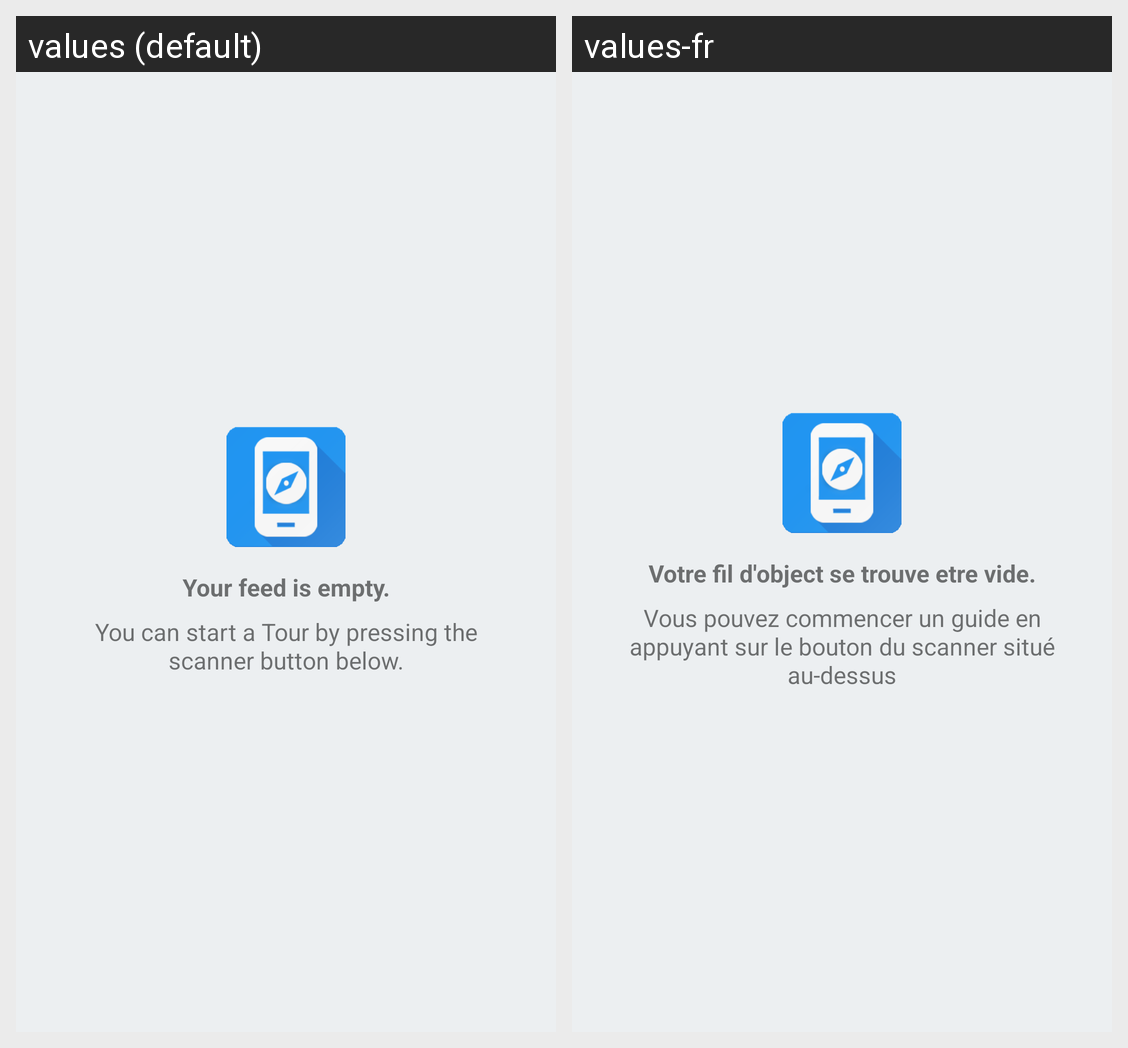

Strings drawn on this Android screen and how each of the app's shown locales translates them:
Android screen res/layout/content_feed.xml rendered under 2 locales, left to right: values (default), values-fr. Device: Nexus 5 (rendered at 1080×1920; each locale shown at half size, 540×960, under a caption strip naming it); theme AppTheme.
Strings drawn on this screen, with the default value and each locale's value (text and hints the layout hard-codes, and strings that could not be matched under every locale, appear in the picture but are not listed):

empty_feed_title
  values: Your feed is empty.
  values-fr: Votre fil d'object se trouve etre vide.

empty_feed_hint
  values: You can start a Tour by pressing the scanner button below.
  values-fr: Vous pouvez commencer un guide en appuyant sur le bouton du scanner situé au-dessus
